Photos from the image-classification dataset "data_split" in the GitHub repository gaiuso33/AI-Powered-Food-Inspection. Its 2 classes are: fresh, stale.

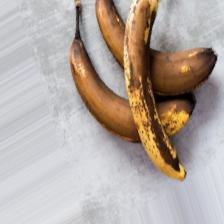
Label: stale

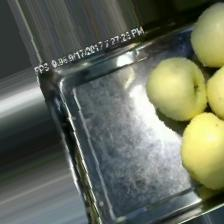
Label: fresh

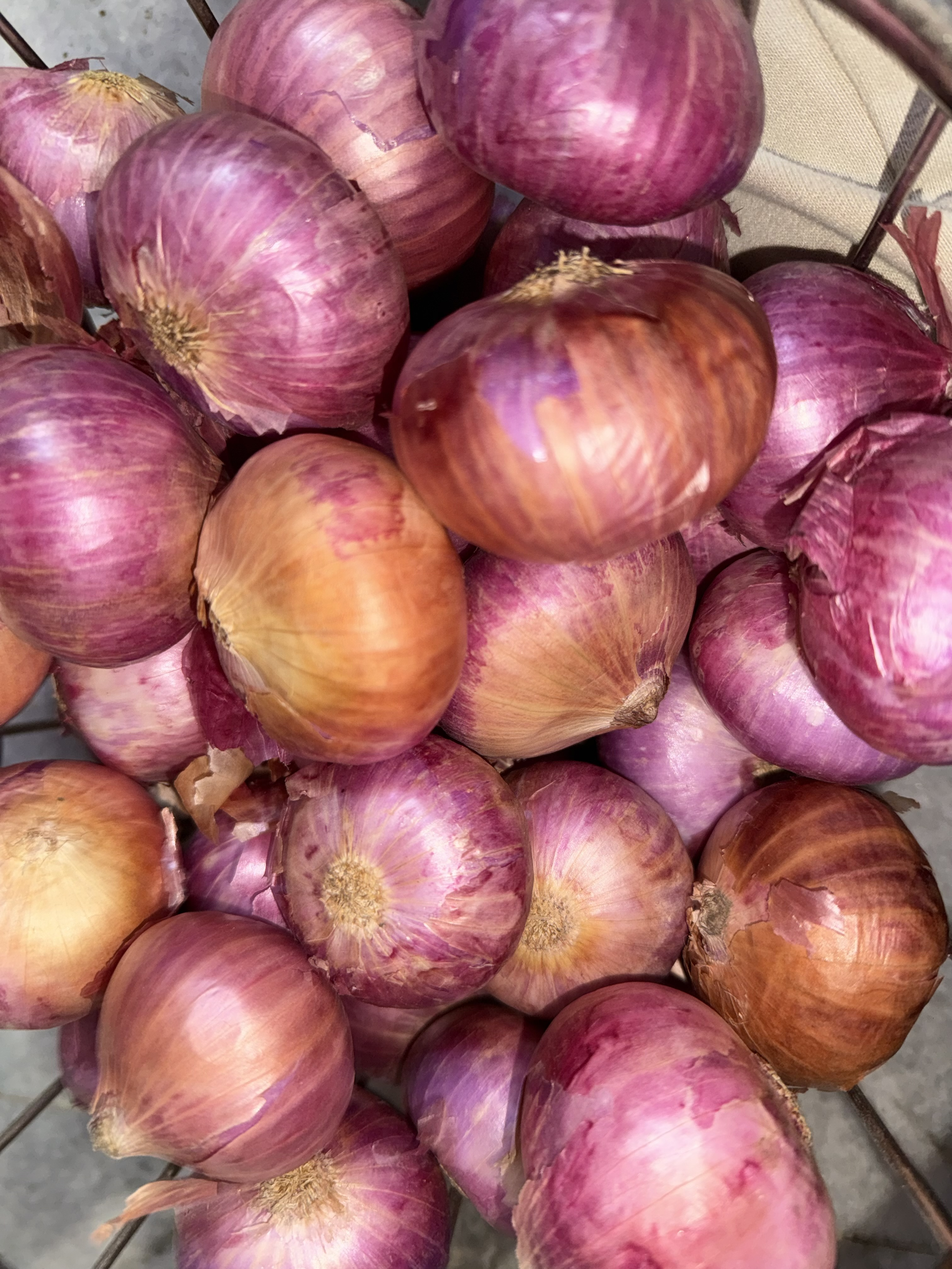
Label: fresh

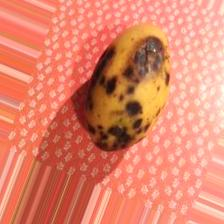
Label: stale

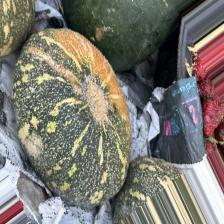
Label: stale

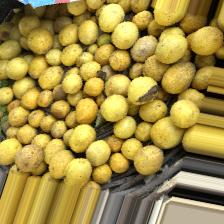
Label: fresh
